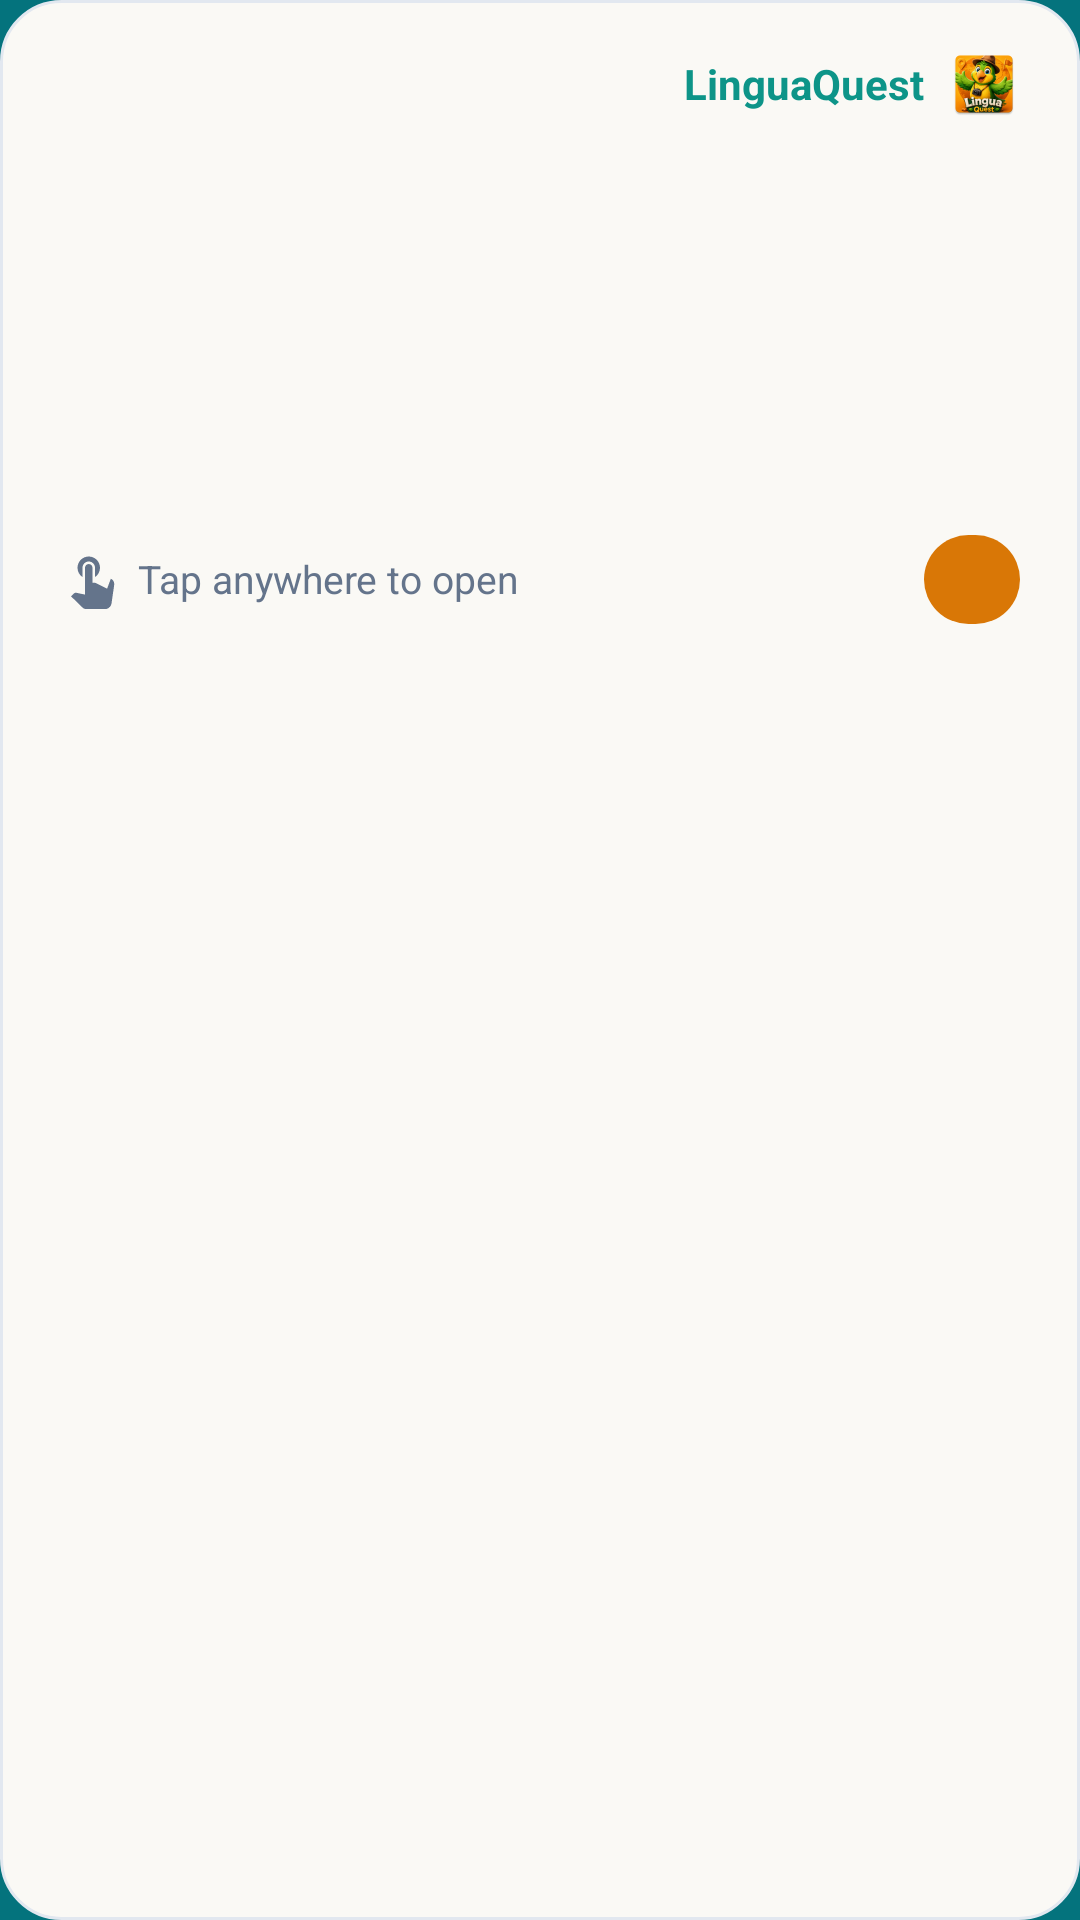

Produce the Android XML layout that renders to this screen, including the resource entries it uses.
<!-- AndroidManifest.xml: application theme Theme.LinguaQuest -->
<!-- res/layout/notification_lockscreen_expanded.xml -->
<?xml version="1.0" encoding="utf-8"?>
<RelativeLayout xmlns:android="http://schemas.android.com/apk/res/android"
    xmlns:tools="http://schemas.android.com/tools"
    android:id="@+id/root_expanded"
    android:layout_width="match_parent"
    android:layout_height="wrap_content"
    android:background="@drawable/bg_notification_card"
    android:paddingHorizontal="20dp"
    android:paddingVertical="16dp"
    android:layout_margin="8dp">

    
    <RelativeLayout
        android:id="@+id/rl_top_bar"
        android:layout_width="match_parent"
        android:layout_height="wrap_content">

        <TextView
            android:id="@+id/tv_language"
            android:layout_width="wrap_content"
            android:layout_height="wrap_content"
            android:layout_alignParentStart="true"
            android:layout_centerVertical="true"
            android:textColor="@color/notification_accent_color"
            android:textSize="14sp"
            android:textStyle="bold"
            tools:text="العربية" />

        <LinearLayout
            android:layout_width="wrap_content"
            android:layout_height="wrap_content"
            android:layout_alignParentEnd="true"
            android:layout_centerVertical="true"
            android:gravity="center_vertical"
            android:orientation="horizontal">

            <TextView
                android:id="@+id/tv_app_name"
                android:layout_width="wrap_content"
                android:layout_height="wrap_content"
                android:layout_marginEnd="8dp"
                android:text="@string/app_name"
                android:textColor="@color/notification_accent_color"
                android:textSize="14sp"
                android:textStyle="bold" />

            <ImageView
                android:layout_width="24dp"
                android:layout_height="24dp"
                android:src="@mipmap/ic_launcher_default" />
        </LinearLayout>
    </RelativeLayout>

    
    <LinearLayout
        android:id="@+id/ll_center_content"
        android:layout_width="match_parent"
        android:layout_height="wrap_content"
        android:layout_below="@id/rl_top_bar"
        android:layout_marginTop="20dp"
        android:layout_marginBottom="24dp"
        android:gravity="center"
        android:orientation="vertical">

        <TextView
            android:id="@+id/tvWord"
            android:layout_width="wrap_content"
            android:layout_height="wrap_content"
            android:textColor="@color/notification_title_color"
            android:textSize="26sp"
            android:textStyle="bold"
            tools:text="اجتهاد" />

        <TextView
            android:id="@+id/tvTranslation"
            android:layout_width="wrap_content"
            android:layout_height="wrap_content"
            android:layout_marginTop="8dp"
            android:gravity="center"
            android:textColor="@color/notification_subtitle_color"
            android:textSize="15sp"
            tools:text="بذل الجهد والطاقة في العمل أو الدراسة لتحقيق هدف ما" />

        <TextView
            android:id="@+id/tvExample"
            android:layout_width="wrap_content"
            android:layout_height="wrap_content"
            android:layout_marginTop="12dp"
            android:gravity="center"
            android:textColor="@color/notification_example_color"
            android:textSize="14sp"
            android:textStyle="italic"
            tools:text="&quot;It was pure serendipity that we met.&quot;" />
    </LinearLayout>

    
    <RelativeLayout
        android:layout_width="match_parent"
        android:layout_height="wrap_content"
        android:layout_below="@id/ll_center_content">

        <TextView
            android:id="@+id/tvHint"
            android:layout_width="wrap_content"
            android:layout_height="wrap_content"
            android:layout_alignParentStart="true"
            android:layout_centerVertical="true"
            android:text="@string/lockscreen_notification_tap_to_open"
            android:textColor="@color/notification_hint_color"
            android:textSize="13sp"
            android:drawableStart="@drawable/ic_hand_pointer"
            android:drawablePadding="6dp"
            android:gravity="center_vertical" />

        <TextView
            android:id="@+id/btn_action"
            android:layout_width="wrap_content"
            android:layout_height="wrap_content"
            android:layout_alignParentEnd="true"
            android:layout_centerVertical="true"
            android:background="@drawable/bg_notification_pill"
            android:paddingHorizontal="16dp"
            android:paddingVertical="6dp"
            android:textColor="@color/notification_pill_text_color"
            android:textSize="13sp"
            android:textStyle="bold"
            tools:text="متوسط" />
    </RelativeLayout>

</RelativeLayout>
<!-- resources referenced by this layout -->
<resources>
  <color name="notification_accent_color">#0D9488</color>
  <color name="notification_example_color">#334155</color>
  <color name="notification_hint_color">#64748B</color>
  <color name="notification_pill_text_color">#FFFFFF</color>
  <color name="notification_subtitle_color">#475569</color>
  <color name="notification_title_color">#0F172A</color>
  <!-- drawable bg_notification_card (drawable) -->
  <?xml version="1.0" encoding="utf-8"?>
  <shape xmlns:android="http://schemas.android.com/apk/res/android"
      android:shape="rectangle">
      <solid android:color="@color/notification_card_bg" />
      <stroke
          android:width="1dp"
          android:color="@color/notification_card_border" />
      <corners android:radius="20dp" />
  </shape>
  <!-- drawable bg_notification_pill (drawable) -->
  <?xml version="1.0" encoding="utf-8"?>
  <shape xmlns:android="http://schemas.android.com/apk/res/android"
      android:shape="rectangle">
      <solid android:color="@color/notification_pill_bg" />
      <corners android:radius="16dp" />
  </shape>
  <!-- drawable ic_hand_pointer (drawable) -->
  <vector xmlns:android="http://schemas.android.com/apk/res/android"
      android:width="20dp"
      android:height="20dp"
      android:viewportWidth="24"
      android:viewportHeight="24"
      android:tint="@color/notification_hint_color">
      <path
          android:fillColor="@android:color/white"
          android:pathData="M9 11.24V7.5C9 6.12 10.12 5 11.5 5S14 6.12 14 7.5v3.74c1.21-0.81 2-2.18 2-3.74C16 5.01 13.99 3 11.5 3S7 5.01 7 7.5c0 1.56 0.79 2.93 2 3.74zm9.84 4.63l-4.54-2.26c-.17-.07-.35-.11-.54-.11H13v-6c0-.83-.67-1.5-1.5-1.5S10 6.67 10 7.5v10.74l-3.43-.72c-.08-.01-.15-.03-.24-.03-.31 0-.59.13-.79.33l-1.13 1.11L8.94 23.36c.46.46 1.09.73 1.74.73h7.22c1.36 0 2.51-1.01 2.72-2.35l1-6.95c.03-.23.05-.47.05-.71v-.21c0-.89-.52-1.68-1.33-1.95v-.05z" />
  </vector>
  <!-- mipmap ic_launcher_default: webp bitmap (mipmap-hdpi, 7792 bytes) -->
  <string name="app_name">LinguaQuest</string>
  <string name="lockscreen_notification_tap_to_open">Tap anywhere to open</string>
  <style name="Theme.LinguaQuest" parent="android:Theme.Material.Light.NoActionBar">
          <item name="android:windowBackground">@color/splash_background</item>
      </style>
  <color name="notification_card_bg">#FAF9F5</color>
  <color name="notification_card_border">#E2E8F0</color>
  <color name="notification_pill_bg">#D97706</color>
  <color name="splash_background">#FF04737D</color>
</resources>
